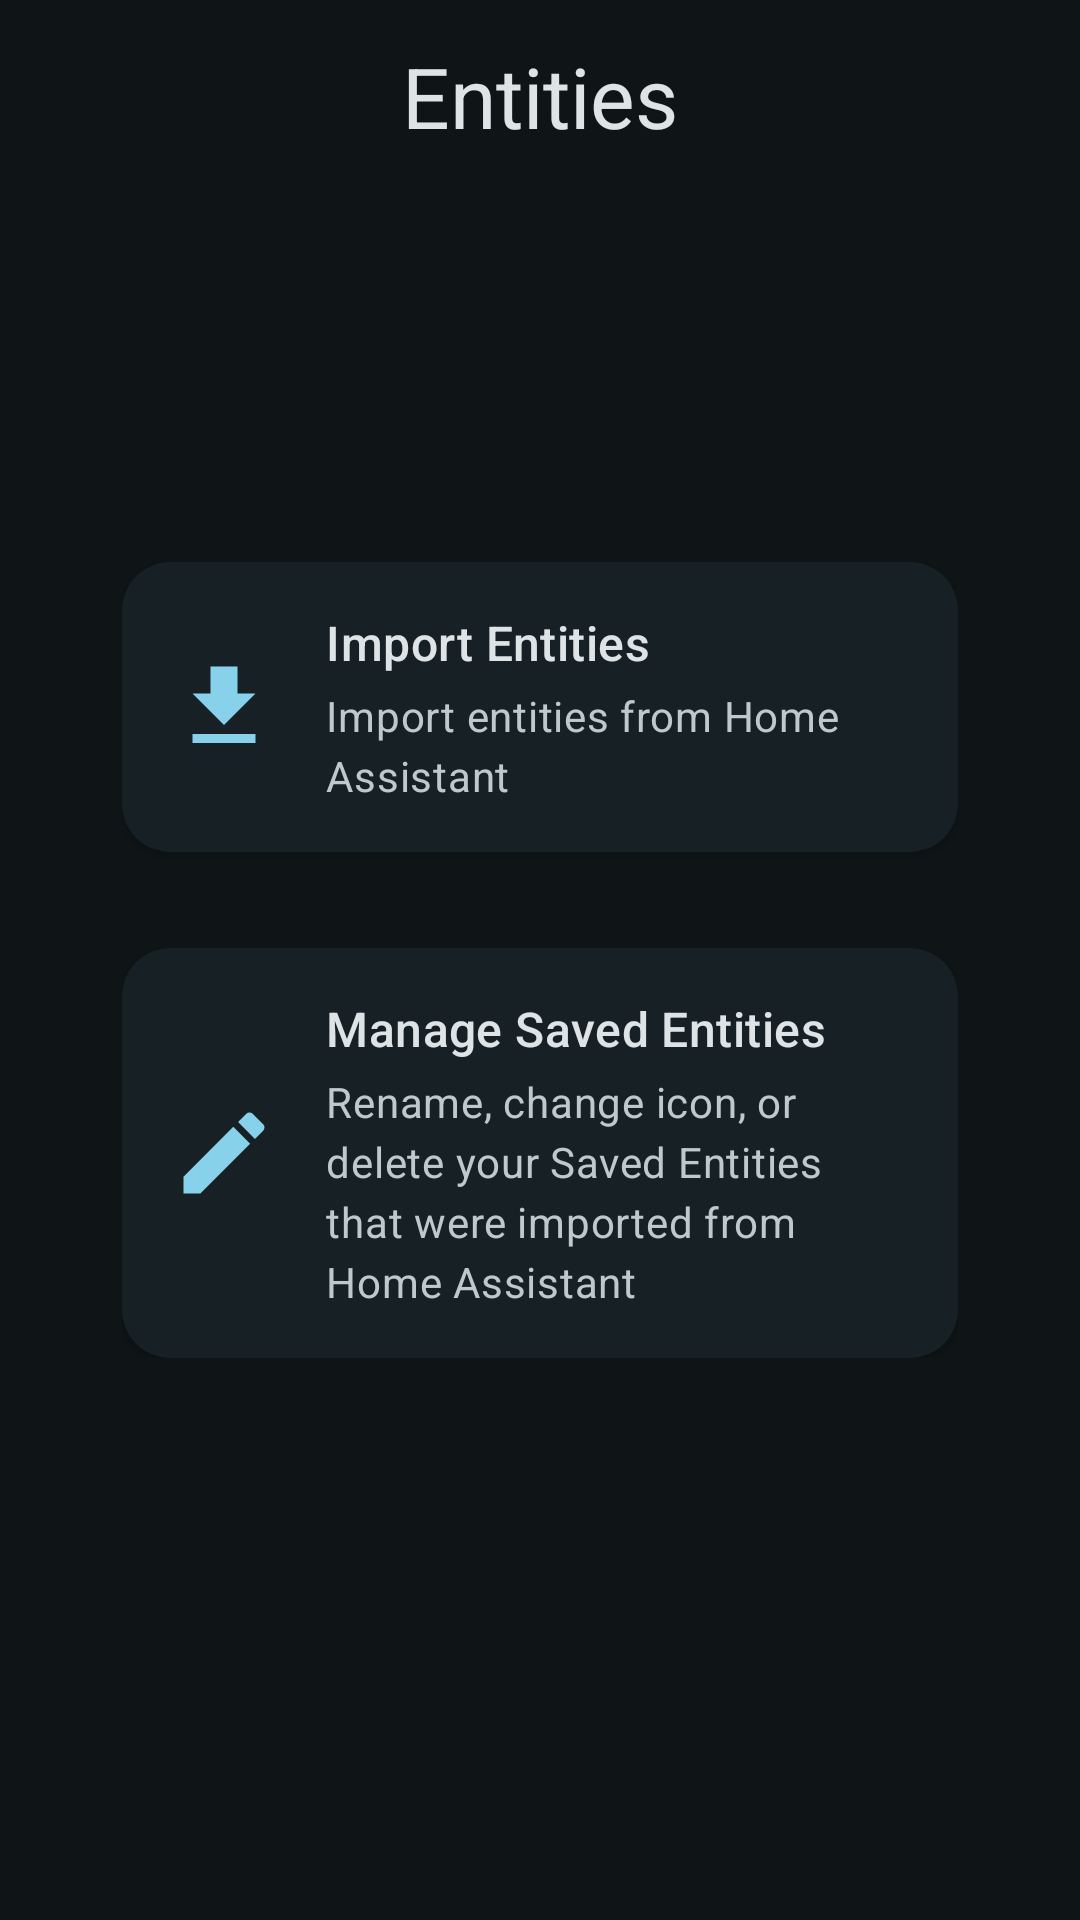

This screen was rendered from an Android layout file. Write that file and the resources it references.
<!-- AndroidManifest.xml: application theme Theme.HAQuickBars -->
<!-- res/layout/fragment_entities.xml -->
<?xml version="1.0" encoding="utf-8"?>
<androidx.constraintlayout.widget.ConstraintLayout
    xmlns:android="http://schemas.android.com/apk/res/android"
    xmlns:app="http://schemas.android.com/apk/res-auto"
    android:layout_width="match_parent"
    android:layout_height="match_parent"
    android:background="?attr/colorSurface">

    

    <com.google.android.material.appbar.MaterialToolbar
        android:id="@+id/toolbar"
        android:layout_width="0dp"
        android:layout_height="?attr/actionBarSize"
        android:background="?attr/colorSurface"
        app:title="@string/entities"
        app:titleTextColor="@color/md_theme_onSurface"
        app:titleTextAppearance="?attr/textAppearanceHeadlineMedium"
        app:titleCentered="true"
        app:layout_constraintTop_toTopOf="parent"
        app:layout_constraintStart_toStartOf="parent"
        app:layout_constraintEnd_toEndOf="parent"/>

    
    

    <androidx.core.widget.NestedScrollView
        android:id="@+id/scroll_area"
        android:layout_width="0dp"
        android:layout_height="0dp"
        android:fillViewport="true"
        app:layout_constraintTop_toTopOf="parent"
        app:layout_constraintBottom_toBottomOf="parent"
        app:layout_constraintStart_toStartOf="parent"
        app:layout_constraintEnd_toEndOf="parent">

        
        <androidx.constraintlayout.widget.ConstraintLayout
            android:layout_width="match_parent"
            android:layout_height="match_parent"
            android:paddingStart="16dp"
            android:paddingEnd="16dp">

            
            <LinearLayout
                android:id="@+id/card_container"
                android:orientation="vertical"
                android:gravity="center_horizontal"
                android:layout_width="0dp"
                android:layout_height="wrap_content"
                app:layout_constraintStart_toStartOf="parent"
                app:layout_constraintEnd_toEndOf="parent"
                app:layout_constraintTop_toTopOf="parent"
                app:layout_constraintBottom_toBottomOf="parent"
                app:layout_constraintVertical_bias="0.5"
                app:layout_constraintWidth_percent="0.85">

                
                <com.google.android.material.card.MaterialCardView
                    android:id="@+id/import_card"
                    android:layout_width="match_parent"
                    android:layout_height="wrap_content"
                    app:cardCornerRadius="16dp"
                    app:cardElevation="2dp"
                    app:strokeColor="@color/button_focus_border_color"
                    app:strokeWidth="1dp">

                    <androidx.constraintlayout.widget.ConstraintLayout
                        android:layout_width="match_parent"
                        android:layout_height="wrap_content"
                        android:padding="16dp">

                        <ImageView
                            android:id="@+id/import_icon"
                            android:layout_width="36dp"
                            android:layout_height="36dp"
                            android:src="@drawable/ic_download"
                            app:tint="?attr/colorPrimary"
                            app:layout_constraintStart_toStartOf="parent"
                            app:layout_constraintTop_toTopOf="parent"
                            app:layout_constraintBottom_toBottomOf="parent"/>

                        <TextView
                            android:id="@+id/import_title"
                            android:layout_width="0dp"
                            android:layout_height="wrap_content"
                            android:layout_marginStart="16dp"
                            android:text="@string/entities_action_import"
                            android:textColor="@color/md_theme_onSurface"
                            android:textAppearance="?attr/textAppearanceTitleMedium"
                            app:layout_constraintStart_toEndOf="@id/import_icon"
                            app:layout_constraintTop_toTopOf="parent"
                            app:layout_constraintEnd_toEndOf="parent"/>

                        <TextView
                            android:layout_width="0dp"
                            android:layout_height="wrap_content"
                            android:layout_marginStart="16dp"
                            android:layout_marginTop="4dp"
                            android:text="@string/entities_description_import"
                            android:textAppearance="?attr/textAppearanceBodyMedium"
                            android:textColor="?attr/colorOnSurfaceVariant"
                            app:layout_constraintStart_toEndOf="@id/import_icon"
                            app:layout_constraintTop_toBottomOf="@id/import_title"
                            app:layout_constraintEnd_toEndOf="parent"
                            app:layout_constraintBottom_toBottomOf="parent"/>
                    </androidx.constraintlayout.widget.ConstraintLayout>
                </com.google.android.material.card.MaterialCardView>

                
                <com.google.android.material.card.MaterialCardView
                    android:id="@+id/manage_card"
                    android:layout_width="match_parent"
                    android:layout_height="wrap_content"
                    android:layout_marginTop="32dp"
                    app:cardCornerRadius="16dp"
                    app:cardElevation="2dp"
                    app:strokeColor="@color/button_focus_border_color"
                    app:strokeWidth="1dp">

                    <androidx.constraintlayout.widget.ConstraintLayout
                        android:layout_width="match_parent"
                        android:layout_height="wrap_content"
                        android:padding="16dp">

                        <ImageView
                            android:id="@+id/manage_icon"
                            android:layout_width="36dp"
                            android:layout_height="36dp"
                            android:src="@drawable/ic_edit"
                            app:tint="?attr/colorPrimary"
                            app:layout_constraintStart_toStartOf="parent"
                            app:layout_constraintTop_toTopOf="parent"
                            app:layout_constraintBottom_toBottomOf="parent"/>

                        <TextView
                            android:id="@+id/manage_title"
                            android:layout_width="0dp"
                            android:layout_height="wrap_content"
                            android:layout_marginStart="16dp"
                            android:text="@string/entities_action_manage"
                            android:textColor="@color/md_theme_onSurface"
                            android:textAppearance="?attr/textAppearanceTitleMedium"
                            app:layout_constraintStart_toEndOf="@id/manage_icon"
                            app:layout_constraintTop_toTopOf="parent"
                            app:layout_constraintEnd_toEndOf="parent"/>

                        <TextView
                            android:layout_width="0dp"
                            android:layout_height="wrap_content"
                            android:layout_marginStart="16dp"
                            android:layout_marginTop="4dp"
                            android:text="@string/entities_description_manage"
                            android:textAppearance="?attr/textAppearanceBodyMedium"
                            android:textColor="?attr/colorOnSurfaceVariant"
                            app:layout_constraintStart_toEndOf="@id/manage_icon"
                            app:layout_constraintTop_toBottomOf="@id/manage_title"
                            app:layout_constraintEnd_toEndOf="parent"
                            app:layout_constraintBottom_toBottomOf="parent"/>
                    </androidx.constraintlayout.widget.ConstraintLayout>
                </com.google.android.material.card.MaterialCardView>

                
            </LinearLayout>
        </androidx.constraintlayout.widget.ConstraintLayout>
    </androidx.core.widget.NestedScrollView>
</androidx.constraintlayout.widget.ConstraintLayout>
<!-- resources referenced by this layout -->
<resources>
  <color name="md_theme_onSurface">#DEE3E6</color>
  <string name="entities">Entities</string>
  <string name="entities_action_import">Import Entities</string>
  <string name="entities_action_manage">Manage Saved Entities</string>
  <string name="entities_description_import">Import entities from Home Assistant</string>
  <string name="entities_description_manage">Rename, change icon, or delete your Saved Entities that were imported from Home Assistant</string>
  <color name="md_theme_primary">#87D1EB</color>
  <color name="md_theme_onPrimary">#003543</color>
  <color name="md_theme_primaryContainer">#004E60</color>
  <color name="md_theme_onPrimaryContainer">#B5EBFF</color>
  <color name="md_theme_secondary">#B3CAD4</color>
  <color name="md_theme_onSecondary">#1E333B</color>
  <color name="md_theme_secondaryContainer">#344A52</color>
  <color name="md_theme_onSecondaryContainer">#CFE6F0</color>
  <color name="md_theme_tertiary">#C2C3EB</color>
  <color name="md_theme_onTertiary">#2B2E4D</color>
  <color name="md_theme_tertiaryContainer">#424465</color>
  <color name="md_theme_onTertiaryContainer">#E0E0FF</color>
  <color name="md_theme_error">#FFB4AB</color>
  <color name="md_theme_onError">#690005</color>
  <color name="md_theme_errorContainer">#93000A</color>
  <color name="md_theme_onErrorContainer">#FFDAD6</color>
  <color name="md_theme_background">#0F1416</color>
  <color name="md_theme_onBackground">#DEE3E6</color>
  <color name="md_theme_surface">#0F1416</color>
  <color name="md_theme_surfaceVariant">#40484C</color>
  <color name="md_theme_onSurfaceVariant">#BFC8CC</color>
  <color name="md_theme_outline">#8A9296</color>
  <color name="md_theme_outlineVariant">#40484C</color>
  <color name="md_theme_inverseSurface">#DEE3E6</color>
  <color name="md_theme_inverseOnSurface">#2C3134</color>
  <color name="md_theme_inversePrimary">#04677E</color>
  <color name="md_theme_primaryFixed">#B5EBFF</color>
  <color name="md_theme_onPrimaryFixed">#001F28</color>
  <color name="md_theme_primaryFixedDim">#87D1EB</color>
  <color name="md_theme_onPrimaryFixedVariant">#004E60</color>
  <color name="md_theme_secondaryFixed">#CFE6F0</color>
  <color name="md_theme_onSecondaryFixed">#071E26</color>
  <color name="md_theme_secondaryFixedDim">#B3CAD4</color>
  <color name="md_theme_onSecondaryFixedVariant">#344A52</color>
  <color name="md_theme_tertiaryFixed">#E0E0FF</color>
  <color name="md_theme_onTertiaryFixed">#161937</color>
  <color name="md_theme_tertiaryFixedDim">#C2C3EB</color>
  <color name="md_theme_onTertiaryFixedVariant">#424465</color>
  <color name="md_theme_surfaceDim">#0F1416</color>
  <color name="md_theme_surfaceBright">#343A3C</color>
  <color name="md_theme_surfaceContainerLowest">#0A0F11</color>
  <color name="md_theme_surfaceContainerLow">#171C1F</color>
  <color name="md_theme_surfaceContainer">#1B2023</color>
  <color name="md_theme_surfaceContainerHigh">#252B2D</color>
  <color name="md_theme_surfaceContainerHighest">#303638</color>
  <style name="Widget.App.Toolbar" parent="Widget.Material3.Toolbar">
          <item name="toolbarNavigationButtonStyle">@style/Widget.App.Toolbar.Button.Navigation</item>
      </style>
  <style name="Widget.HAQuickBars.Button" parent="Widget.Material3.Button">
          
          <item name="rippleColor">@color/md_theme_primary_highContrast</item>
          <item name="android:stateListAnimator">@null</item>
      </style>
  <style name="Widget.App.Toolbar.Button.Navigation" parent="Widget.AppCompat.Toolbar.Button.Navigation">
          <item name="android:background">@drawable/toolbar_icon_background_selector</item>
      </style>
  <color name="md_theme_primary_highContrast">#DAF4FF</color>
</resources>
